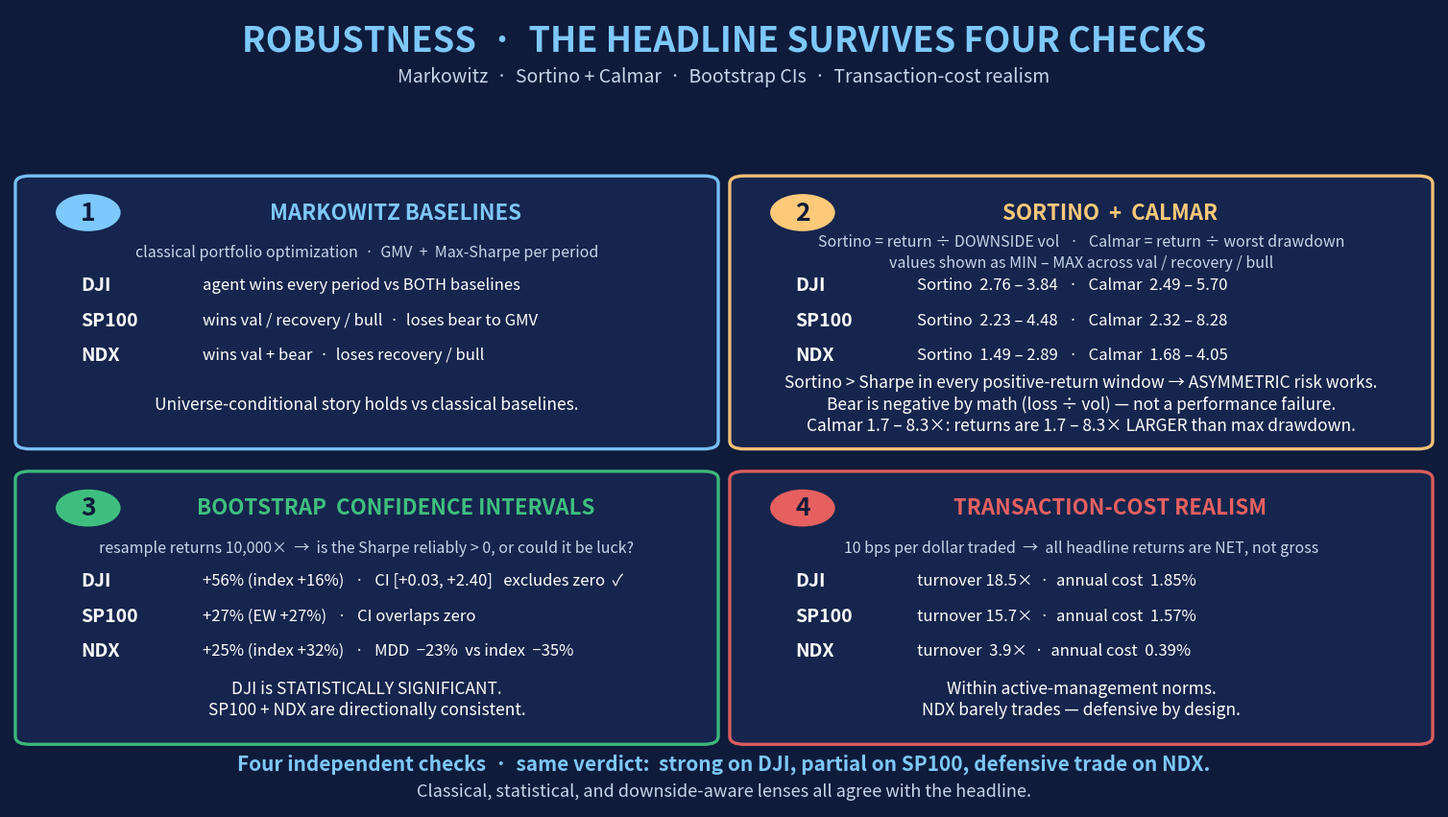

This chart was generated by the following Python code: (Note: this script raises an exception after producing the figure.)
"""Generate the 4-card robustness infographic for Slide 26 (V2).

Improvements over V1:
- Card 2 (Sortino + Calmar): subtitle now EXPLAINS what these metrics are,
  not just lists them.
- Card 3 (Bootstrap CIs): subtitle now EXPLAINS what bootstrap does
  + what "CI excludes zero" means in plain language.
- All cards: bigger fonts (projector-readable)
- Alignment fixed (consistent row label / value columns across cards)
- Subtitle line tightened to be self-explanatory

Output: slide26_robustness_v2.png  (does NOT overwrite slide26_robustness.png)
"""

from pathlib import Path
import matplotlib.pyplot as plt
from matplotlib.patches import FancyBboxPatch
from PIL import Image


# Palette
BG = "#0E1B3A"
TEXT = "white"
TITLE = "#7DC8FF"
SUBTEXT = "#C9D5EA"
CARD_FACE = "#16264F"
ACCENT_CYAN = "#7DC8FF"
ACCENT_AMBER = "#FFC97A"
ACCENT_GREEN = "#3FBF7F"
ACCENT_RED = "#E66060"


CARDS = [
    {
        "badge": "1",
        "name": "MARKOWITZ BASELINES",
        "subtitle": "classical portfolio optimization  ·  GMV  +  Max-Sharpe per period",
        "accent": ACCENT_CYAN,
        "rows": [
            ("DJI",   "agent wins every period vs BOTH baselines"),
            ("SP100", "wins val / recovery / bull  ·  loses bear to GMV"),
            ("NDX",   "wins val + bear  ·  loses recovery / bull"),
        ],
        "takeaway": "Universe-conditional story holds vs classical baselines.",
    },
    {
        "badge": "2",
        "name": "SORTINO  +  CALMAR",
        "subtitle": "Sortino = return ÷ DOWNSIDE vol   ·   Calmar = return ÷ worst drawdown\nvalues shown as MIN – MAX across val / recovery / bull",
        "accent": ACCENT_AMBER,
        "rows": [
            ("DJI",   "Sortino  2.76 – 3.84   ·   Calmar  2.49 – 5.70"),
            ("SP100", "Sortino  2.23 – 4.48   ·   Calmar  2.32 – 8.28"),
            ("NDX",   "Sortino  1.49 – 2.89   ·   Calmar  1.68 – 4.05"),
        ],
        "takeaway": "Sortino > Sharpe in every positive-return window → ASYMMETRIC risk works.\nBear is negative by math (loss ÷ vol) — not a performance failure.\nCalmar 1.7 – 8.3×: returns are 1.7 – 8.3× LARGER than max drawdown.",
    },
    {
        "badge": "3",
        "name": "BOOTSTRAP  CONFIDENCE INTERVALS",
        "subtitle": "resample returns 10,000×  →  is the Sharpe reliably > 0, or could it be luck?",
        "accent": ACCENT_GREEN,
        "rows": [
            ("DJI",   "+56% (index +16%)   ·   CI [+0.03, +2.40]   excludes zero  ✓"),
            ("SP100", "+27% (EW +27%)   ·   CI overlaps zero"),
            ("NDX",   "+25% (index +32%)   ·   MDD  −23%  vs index  −35%"),
        ],
        "takeaway": "DJI is STATISTICALLY SIGNIFICANT.\nSP100 + NDX are directionally consistent.",
    },
    {
        "badge": "4",
        "name": "TRANSACTION-COST REALISM",
        "subtitle": "10 bps per dollar traded  →  all headline returns are NET, not gross",
        "accent": ACCENT_RED,
        "rows": [
            ("DJI",   "turnover 18.5×  ·  annual cost  1.85%"),
            ("SP100", "turnover 15.7×  ·  annual cost  1.57%"),
            ("NDX",   "turnover  3.9×  ·  annual cost  0.39%"),
        ],
        "takeaway": "Within active-management norms.\nNDX barely trades — defensive by design.",
    },
]


def main():
    fig = plt.figure(figsize=(19.2, 10.8), dpi=200)
    fig.patch.set_facecolor(BG)
    ax = fig.add_subplot(111)
    ax.set_facecolor(BG)
    ax.set_xlim(0, 100)
    ax.set_ylim(0, 100)
    ax.set_aspect("auto")
    ax.axis("off")

    # ----------------------------- Title ------------------------------
    ax.text(
        50, 96,
        "ROBUSTNESS  ·  THE HEADLINE SURVIVES FOUR CHECKS",
        fontsize=26, color=TITLE, ha="center", va="center",
        fontweight="bold", family="sans-serif",
    )
    ax.text(
        50, 91.5,
        "Markowitz  ·  Sortino + Calmar  ·  Bootstrap CIs  ·  Transaction-cost realism",
        fontsize=14, color=SUBTEXT, ha="center", va="center",
        style="italic", family="sans-serif",
    )

    # ----------------------------- Cards ------------------------------
    positions = [
        (25, 62),   # top-left
        (75, 62),   # top-right
        (25, 25),   # bottom-left
        (75, 25),   # bottom-right
    ]
    card_w, card_h = 48, 33

    for (cx, cy), card in zip(positions, CARDS):
        # Card border
        b = FancyBboxPatch(
            (cx - card_w / 2, cy - card_h / 2), card_w, card_h,
            boxstyle="round,pad=0.6,rounding_size=1.0",
            facecolor=CARD_FACE, edgecolor=card["accent"],
            linewidth=2.4, alpha=0.95,
        )
        ax.add_patch(b)

        # Numbered badge
        badge_x = cx - card_w / 2 + 4.5
        badge_y = cy + card_h / 2 - 4.0
        circle = plt.Circle((badge_x, badge_y), 2.2,
                            facecolor=card["accent"], edgecolor=card["accent"],
                            linewidth=1.5, zorder=5)
        ax.add_patch(circle)
        ax.text(badge_x, badge_y, card["badge"],
                fontsize=19, color=BG, ha="center", va="center",
                fontweight="bold", family="sans-serif", zorder=6)

        # Card name (centred)
        ax.text(cx + 2.0, cy + card_h / 2 - 4.0, card["name"],
                fontsize=16, color=card["accent"],
                ha="center", va="center",
                fontweight="bold", family="sans-serif")
        # Subtitle — DEFINITION of the check (italic, lighter, may be multi-line)
        ax.text(cx, cy + card_h / 2 - 9.0, card["subtitle"],
                fontsize=11.5, color=SUBTEXT, ha="center", va="center",
                style="italic", family="sans-serif",
                linespacing=1.4)

        # Per-market rows
        row_label_x = cx - card_w / 2 + 4.0
        row_value_x = cx - card_w / 2 + 12.5
        n_rows = len(card["rows"])
        row_step = 4.4
        rows_block_height = (n_rows - 1) * row_step
        row_top_y = cy + (rows_block_height / 2) - 1.0
        for i, (mkt, metric) in enumerate(card["rows"]):
            y = row_top_y - i * row_step
            ax.text(row_label_x, y, mkt,
                    fontsize=14, color=TEXT, ha="left", va="center",
                    fontweight="bold", family="sans-serif")
            ax.text(row_value_x, y, metric,
                    fontsize=12, color=TEXT, ha="left", va="center",
                    family="sans-serif")

        # Takeaway (bottom of card)
        ax.text(cx, cy - card_h / 2 + 5.0, card["takeaway"],
                fontsize=12.5, color=TEXT, ha="center", va="center",
                style="italic", family="sans-serif",
                linespacing=1.3)

    # ---------------------- Bottom verdict line -----------------------
    ax.text(
        50, 5.5,
        "Four independent checks  ·  same verdict:  strong on DJI, partial on SP100, defensive trade on NDX.",
        fontsize=15, color=TITLE, ha="center", va="center",
        fontweight="bold", family="sans-serif",
    )
    ax.text(
        50, 2.0,
        "Classical, statistical, and downside-aware lenses all agree with the headline.",
        fontsize=13, color=SUBTEXT, ha="center", va="center",
        style="italic", family="sans-serif",
    )

    # ---------------------- Save and flatten alpha --------------------
    out_path = Path(__file__).parent / "slide26_robustness_v2.png"
    plt.savefig(out_path, dpi=200, facecolor=BG, edgecolor=BG,
                transparent=False, pad_inches=0.20)
    plt.close(fig)

    img = Image.open(out_path).convert("RGBA")
    bg_rgb = tuple(int(BG[i:i + 2], 16) for i in (1, 3, 5))
    canvas = Image.new("RGB", img.size, bg_rgb)
    canvas.paste(img, mask=img.split()[-1])
    canvas.save(out_path, format="PNG")

    print(f"saved -> {out_path}")


if __name__ == "__main__":
    main()
